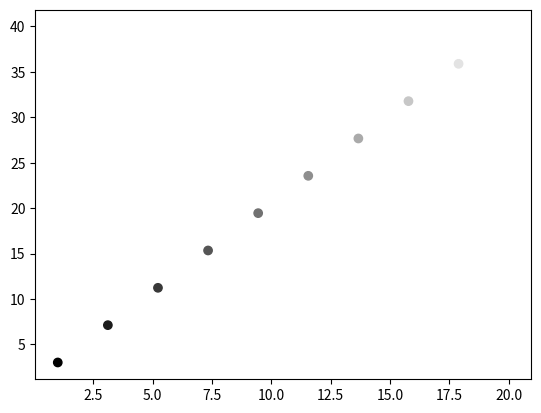

This figure's Python source:
import numpy as np
import matplotlib.pyplot as plt

x = np.linspace(1,20,num=10)
y = np.linspace(3,40,num=10)
z = (x+y)/2
z_max = max(z)
z = z/z_max
print(z)

plt.scatter(x, y, marker='o',c=z)
plt.gray()
plt.show()